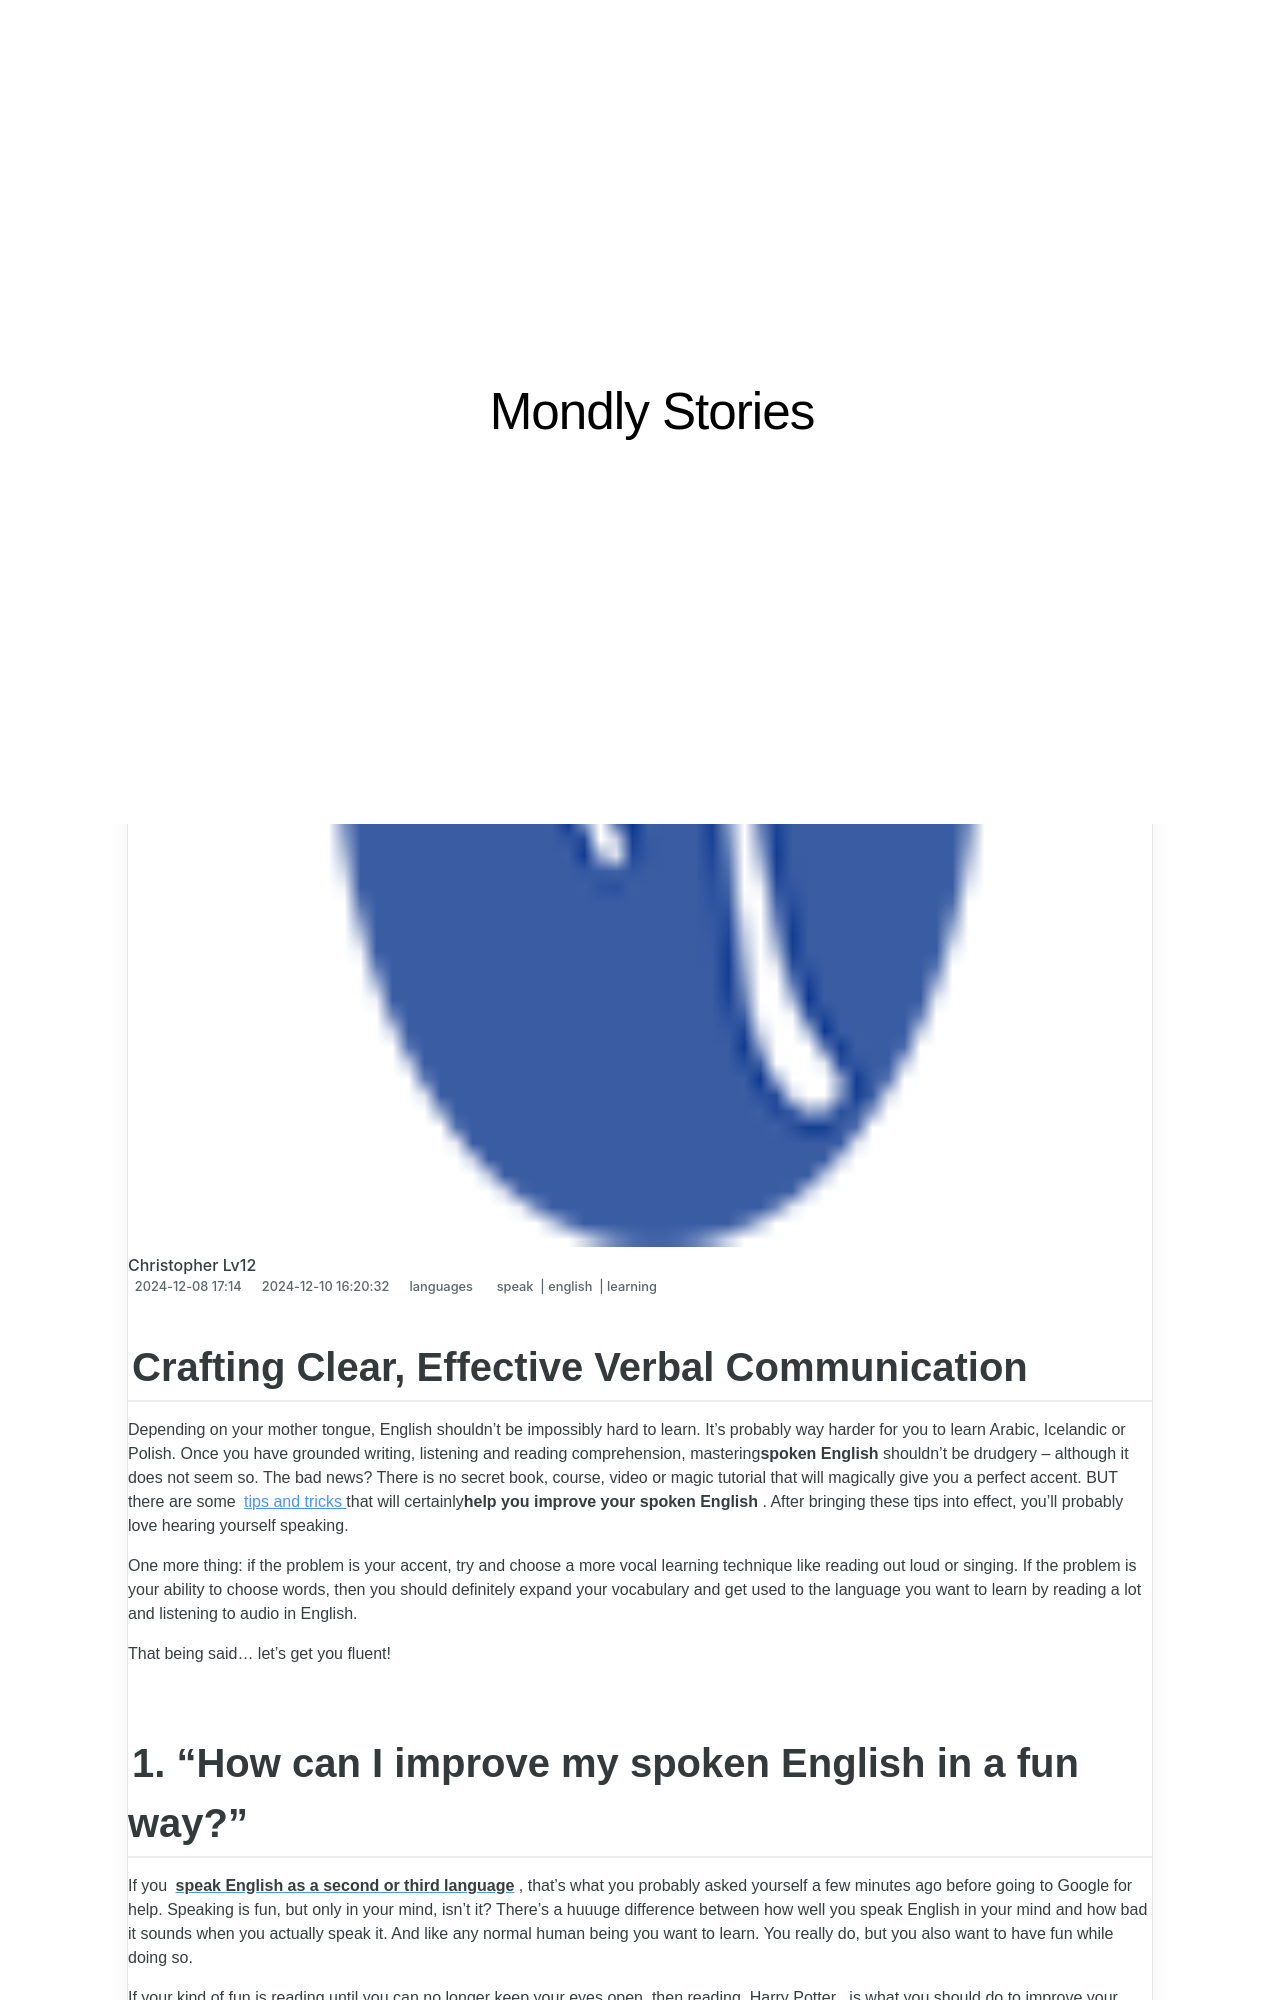

repository: techidaily/site-mondly-stories · page: crafting-clear-effective-verbal-communication/index.html · generator: jekyll

---
title: Crafting Clear, Effective Verbal Communication
date: 2024-12-08T17:14:00.447Z
updated: 2024-12-10T16:20:32.793Z
tags:
  - speak
  - english
  - learning
categories:
  - languages
description: This Article Describes Crafting Clear, Effective Verbal Communication
excerpt: This Article Describes Crafting Clear, Effective Verbal Communication
keywords: Effective Verbal Communication,Clear Communication Skills,Verbal Communication Techniques,Public Speaking Mastery,Communication Clarity Strategies,Nonverbal Communication Skills (Related),Communication Training Workshops (Related)
thumbnail: https://thmb.techidaily.com/4285b91a5eec460b353e6cabe3924d845457ea4dd57027d124c1eda481947485.jpg
---

## Crafting Clear, Effective Verbal Communication

 Depending on your mother tongue, English shouldn’t be impossibly hard to learn. It’s probably way harder for you to learn Arabic, Icelandic or Polish. Once you have grounded writing, listening and reading comprehension, mastering**spoken English** shouldn’t be drudgery – although it does not seem so. The bad news? There is no secret book, course, video or magic tutorial that will magically give you a perfect accent. BUT there are some [tips and tricks](https://shop.mondly.com/affiliate.php?ACCOUNT=ATISTUDI&AFFILIATE=108875&PATH=https://www.mondly.com?AFFILIATE=108875) that will certainly**help you improve your spoken English** . After bringing these tips into effect, you’ll probably love hearing yourself speaking.

 One more thing: if the problem is your accent, try and choose a more vocal learning technique like reading out loud or singing. If the problem is your ability to choose words, then you should definitely expand your vocabulary and get used to the language you want to learn by reading a lot and listening to audio in English.

That being said… let’s get you fluent!
